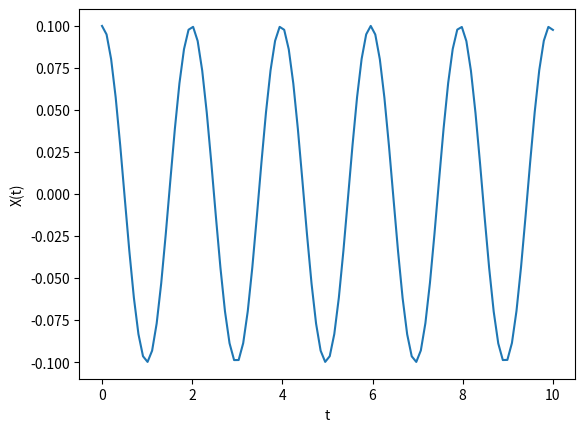
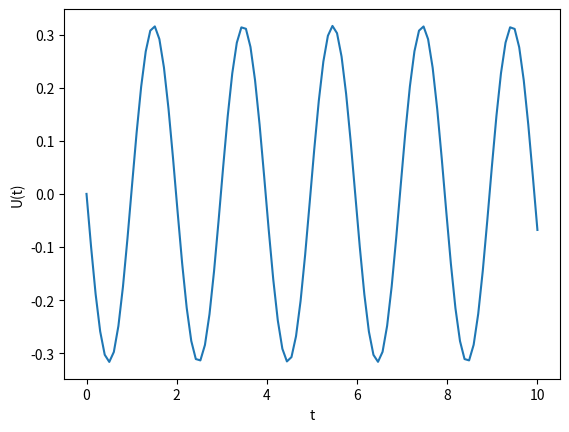

Write the Python code that produced these figures, in order.
#!/usr/bin/env python3
# -*- coding: utf-8 -*-
"""t
Created on Wed Aug 27 12:35:05 2025

[redacted]
"""
from scipy.integrate import solve_ivp
import numpy as np
import matplotlib.pyplot as plt

m=0.01
k=0.1

def ode(t,z):
    dy=np.array([z[1],(-k/m)*z[0]])
    return dy

tspan=[0,10]
z0=np.array([0.1,0])
metodo='RK45'
teval=np.linspace(0,10,100)

solucion=solve_ivp(ode,tspan,z0,method=metodo,t_eval=teval)

plt.figure()
plt.plot(solucion.t,solucion.y[0][:])
plt.xlabel('t')
plt.ylabel('X(t)')


plt.figure()
plt.plot(solucion.t,solucion.y[1][:])
plt.xlabel('t')
plt.ylabel('U(t)')


